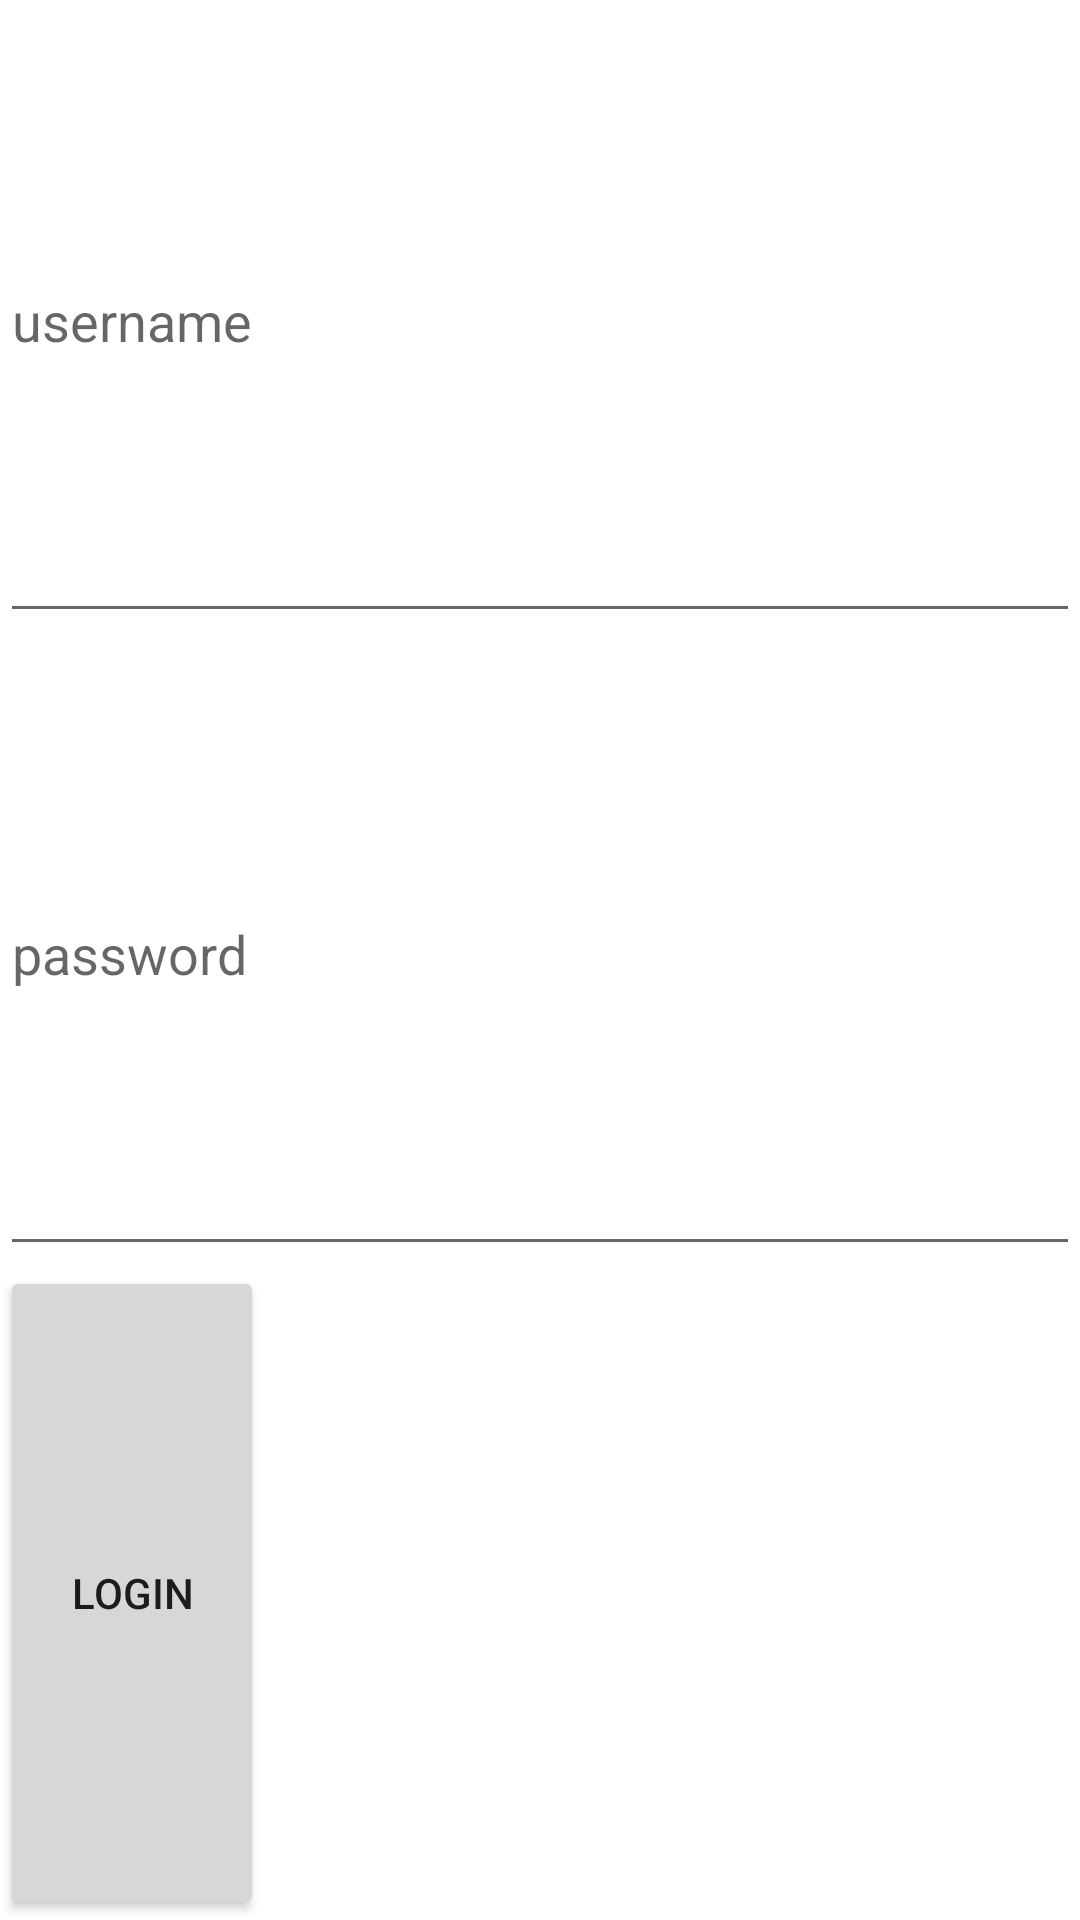

Produce the Android XML layout that renders to this screen, including the resource entries it uses.
<!-- AndroidManifest.xml: application theme Theme.Instagram_Parse_Keivan -->
<!-- res/layout/activity_login.xml -->
<?xml version="1.0" encoding="utf-8"?>
<LinearLayout xmlns:android="http://schemas.android.com/apk/res/android"
    xmlns:app="http://schemas.android.com/apk/res-auto"
    xmlns:tools="http://schemas.android.com/tools"
    android:id="@+id/container"
    android:layout_width="match_parent"
    android:layout_height="wrap_content"
    android:layout_margin="16dp"
    android:orientation="vertical"
    tools:context=".LoginActivity">

    <EditText
        android:id="@+id/etUsername"
        android:layout_width="match_parent"
        android:layout_height="wrap_content"
        android:layout_weight="1"
        android:ems="10"
        android:hint="username"/>


    <EditText
        android:id="@+id/etPassword"
        android:layout_width="match_parent"
        android:layout_height="wrap_content"
        android:layout_weight="1"
        android:ems="10"
        android:hint="password"
        android:inputType="textPassword"/>

    <Button
        android:id="@+id/btnLogin"
        android:layout_width="wrap_content"
        android:layout_height="wrap_content"
        android:layout_weight="1"
        android:text="Login"/>

</LinearLayout>
<!-- resources referenced by this layout -->
<resources>
  <style name="Theme.Instagram_Parse_Keivan" parent="Theme.MaterialComponents.DayNight.DarkActionBar">
          
          <item name="colorPrimary">@color/purple_500</item>
          <item name="colorPrimaryVariant">@color/purple_700</item>
          <item name="colorOnPrimary">@color/white</item>
          
          <item name="colorSecondary">@color/teal_200</item>
          <item name="colorSecondaryVariant">@color/teal_700</item>
          <item name="colorOnSecondary">@color/black</item>
          
          <item name="android:statusBarColor" tools:targetApi="l">?attr/colorPrimaryVariant</item>
          
      </style>
  <!-- not gathered from this repository: default colours our renderer supplied (Android Studio template values) -->
  <color name="purple_500">#FF6200EE</color>
  <color name="purple_700">#FF3700B3</color>
  <color name="teal_200">#FF03DAC5</color>
  <color name="teal_700">#FF018786</color>
  <color name="black">#FF000000</color>
  <color name="white">#FFFFFFFF</color>
</resources>
